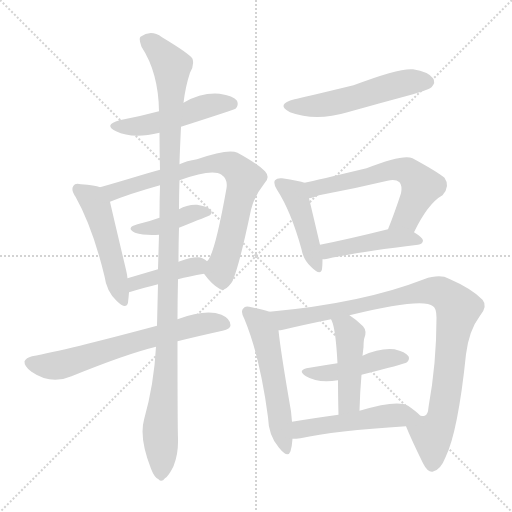
t = 0.00 s
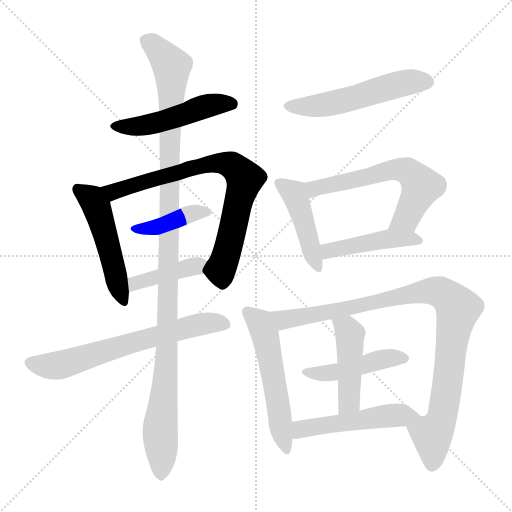
t = 2.32 s
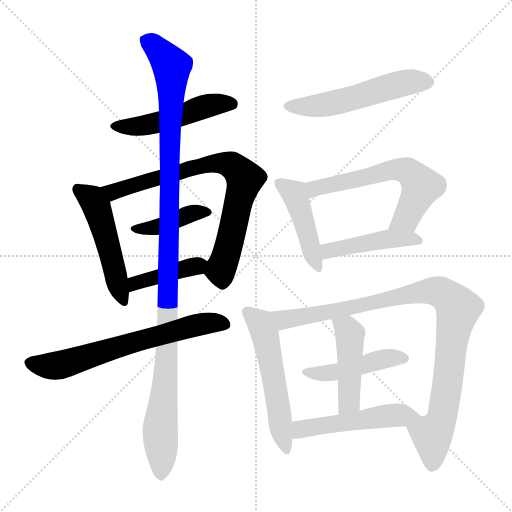
t = 4.65 s
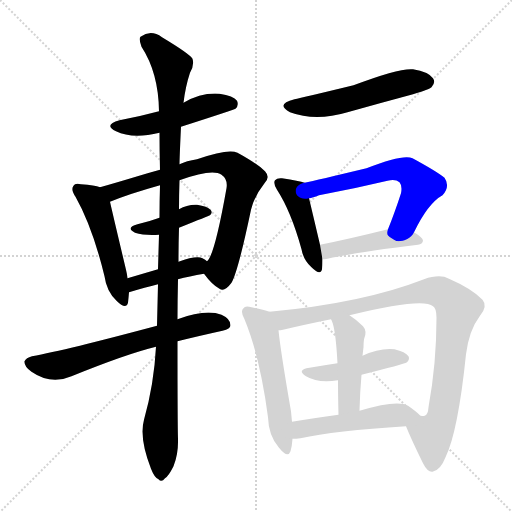
t = 6.97 s
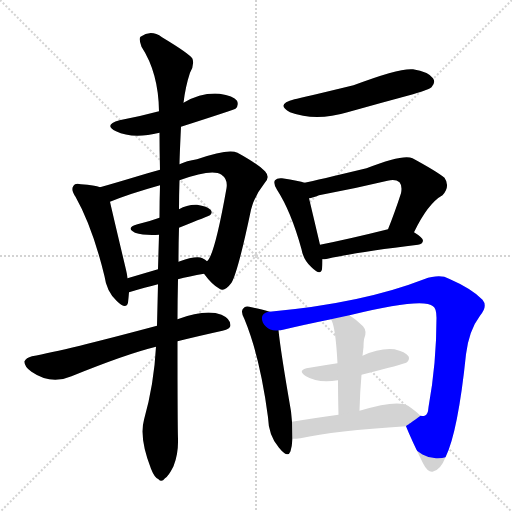
t = 9.29 s
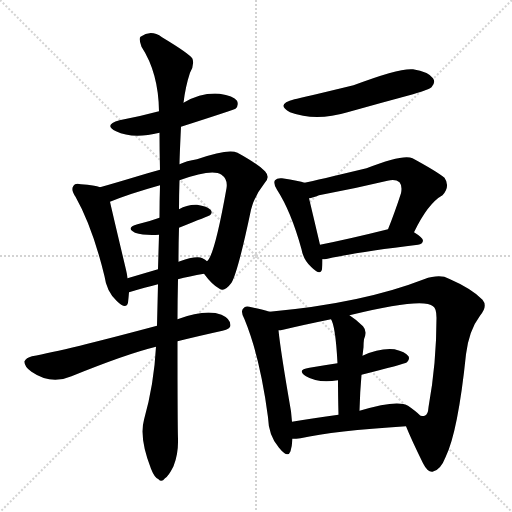
t = 11.62 s

The animated SVG that drew these frames (rendered in a browser with its animation timeline set to each time). Animation: 16 CSS @keyframes rules; one cycle of 11.62 s.

<svg version="1.1" viewBox="0 0 1024 1024" xmlns="http://www.w3.org/2000/svg">
  <g stroke="lightgray" stroke-dasharray="1,1" stroke-width="1" transform="scale(4, 4)">
    <line x1="0" y1="0" x2="256" y2="256"></line>
    <line x1="256" y1="0" x2="0" y2="256"></line>
    <line x1="128" y1="0" x2="128" y2="256"></line>
    <line x1="0" y1="128" x2="256" y2="128"></line>
  </g>
<g transform="scale(1, -1) translate(0, -900)">
   <style type="text/css">
    @keyframes keyframes0 {
      from {
       stroke: blue;
       stroke-dashoffset: 495;
       stroke-width: 128;
       }
       62% {
       animation-timing-function: step-end;
       stroke: blue;
       stroke-dashoffset: 0;
       stroke-width: 128;
       }
       to {
       stroke: black;
       stroke-width: 1024;
       }
       }
       #make-me-a-hanzi-animation-0 {
         animation: keyframes0 0.652832s both;
         animation-delay: 0.000000s;
         animation-timing-function: linear;
       }
    @keyframes keyframes1 {
      from {
       stroke: blue;
       stroke-dashoffset: 502;
       stroke-width: 128;
       }
       62% {
       animation-timing-function: step-end;
       stroke: blue;
       stroke-dashoffset: 0;
       stroke-width: 128;
       }
       to {
       stroke: black;
       stroke-width: 1024;
       }
       }
       #make-me-a-hanzi-animation-1 {
         animation: keyframes1 0.658529s both;
         animation-delay: 0.652832s;
         animation-timing-function: linear;
       }
    @keyframes keyframes2 {
      from {
       stroke: blue;
       stroke-dashoffset: 768;
       stroke-width: 128;
       }
       71% {
       animation-timing-function: step-end;
       stroke: blue;
       stroke-dashoffset: 0;
       stroke-width: 128;
       }
       to {
       stroke: black;
       stroke-width: 1024;
       }
       }
       #make-me-a-hanzi-animation-2 {
         animation: keyframes2 0.875000s both;
         animation-delay: 1.311361s;
         animation-timing-function: linear;
       }
    @keyframes keyframes3 {
      from {
       stroke: blue;
       stroke-dashoffset: 408;
       stroke-width: 128;
       }
       57% {
       animation-timing-function: step-end;
       stroke: blue;
       stroke-dashoffset: 0;
       stroke-width: 128;
       }
       to {
       stroke: black;
       stroke-width: 1024;
       }
       }
       #make-me-a-hanzi-animation-3 {
         animation: keyframes3 0.582031s both;
         animation-delay: 2.186361s;
         animation-timing-function: linear;
       }
    @keyframes keyframes4 {
      from {
       stroke: blue;
       stroke-dashoffset: 408;
       stroke-width: 128;
       }
       57% {
       animation-timing-function: step-end;
       stroke: blue;
       stroke-dashoffset: 0;
       stroke-width: 128;
       }
       to {
       stroke: black;
       stroke-width: 1024;
       }
       }
       #make-me-a-hanzi-animation-4 {
         animation: keyframes4 0.582031s both;
         animation-delay: 2.768392s;
         animation-timing-function: linear;
       }
    @keyframes keyframes5 {
      from {
       stroke: blue;
       stroke-dashoffset: 660;
       stroke-width: 128;
       }
       68% {
       animation-timing-function: step-end;
       stroke: blue;
       stroke-dashoffset: 0;
       stroke-width: 128;
       }
       to {
       stroke: black;
       stroke-width: 1024;
       }
       }
       #make-me-a-hanzi-animation-5 {
         animation: keyframes5 0.787109s both;
         animation-delay: 3.350423s;
         animation-timing-function: linear;
       }
    @keyframes keyframes6 {
      from {
       stroke: blue;
       stroke-dashoffset: 1144;
       stroke-width: 128;
       }
       79% {
       animation-timing-function: step-end;
       stroke: blue;
       stroke-dashoffset: 0;
       stroke-width: 128;
       }
       to {
       stroke: black;
       stroke-width: 1024;
       }
       }
       #make-me-a-hanzi-animation-6 {
         animation: keyframes6 1.180990s both;
         animation-delay: 4.137533s;
         animation-timing-function: linear;
       }
    @keyframes keyframes7 {
      from {
       stroke: blue;
       stroke-dashoffset: 536;
       stroke-width: 128;
       }
       64% {
       animation-timing-function: step-end;
       stroke: blue;
       stroke-dashoffset: 0;
       stroke-width: 128;
       }
       to {
       stroke: black;
       stroke-width: 1024;
       }
       }
       #make-me-a-hanzi-animation-7 {
         animation: keyframes7 0.686198s both;
         animation-delay: 5.318522s;
         animation-timing-function: linear;
       }
    @keyframes keyframes8 {
      from {
       stroke: blue;
       stroke-dashoffset: 447;
       stroke-width: 128;
       }
       59% {
       animation-timing-function: step-end;
       stroke: blue;
       stroke-dashoffset: 0;
       stroke-width: 128;
       }
       to {
       stroke: black;
       stroke-width: 1024;
       }
       }
       #make-me-a-hanzi-animation-8 {
         animation: keyframes8 0.613770s both;
         animation-delay: 6.004720s;
         animation-timing-function: linear;
       }
    @keyframes keyframes9 {
      from {
       stroke: blue;
       stroke-dashoffset: 609;
       stroke-width: 128;
       }
       66% {
       animation-timing-function: step-end;
       stroke: blue;
       stroke-dashoffset: 0;
       stroke-width: 128;
       }
       to {
       stroke: black;
       stroke-width: 1024;
       }
       }
       #make-me-a-hanzi-animation-9 {
         animation: keyframes9 0.745605s both;
         animation-delay: 6.618490s;
         animation-timing-function: linear;
       }
    @keyframes keyframes10 {
      from {
       stroke: blue;
       stroke-dashoffset: 451;
       stroke-width: 128;
       }
       59% {
       animation-timing-function: step-end;
       stroke: blue;
       stroke-dashoffset: 0;
       stroke-width: 128;
       }
       to {
       stroke: black;
       stroke-width: 1024;
       }
       }
       #make-me-a-hanzi-animation-10 {
         animation: keyframes10 0.617025s both;
         animation-delay: 7.364095s;
         animation-timing-function: linear;
       }
    @keyframes keyframes11 {
      from {
       stroke: blue;
       stroke-dashoffset: 544;
       stroke-width: 128;
       }
       64% {
       animation-timing-function: step-end;
       stroke: blue;
       stroke-dashoffset: 0;
       stroke-width: 128;
       }
       to {
       stroke: black;
       stroke-width: 1024;
       }
       }
       #make-me-a-hanzi-animation-11 {
         animation: keyframes11 0.692708s both;
         animation-delay: 7.981120s;
         animation-timing-function: linear;
       }
    @keyframes keyframes12 {
      from {
       stroke: blue;
       stroke-dashoffset: 966;
       stroke-width: 128;
       }
       76% {
       animation-timing-function: step-end;
       stroke: blue;
       stroke-dashoffset: 0;
       stroke-width: 128;
       }
       to {
       stroke: black;
       stroke-width: 1024;
       }
       }
       #make-me-a-hanzi-animation-12 {
         animation: keyframes12 1.036133s both;
         animation-delay: 8.673828s;
         animation-timing-function: linear;
       }
    @keyframes keyframes13 {
      from {
       stroke: blue;
       stroke-dashoffset: 455;
       stroke-width: 128;
       }
       60% {
       animation-timing-function: step-end;
       stroke: blue;
       stroke-dashoffset: 0;
       stroke-width: 128;
       }
       to {
       stroke: black;
       stroke-width: 1024;
       }
       }
       #make-me-a-hanzi-animation-13 {
         animation: keyframes13 0.620280s both;
         animation-delay: 9.709961s;
         animation-timing-function: linear;
       }
    @keyframes keyframes14 {
      from {
       stroke: blue;
       stroke-dashoffset: 456;
       stroke-width: 128;
       }
       60% {
       animation-timing-function: step-end;
       stroke: blue;
       stroke-dashoffset: 0;
       stroke-width: 128;
       }
       to {
       stroke: black;
       stroke-width: 1024;
       }
       }
       #make-me-a-hanzi-animation-14 {
         animation: keyframes14 0.621094s both;
         animation-delay: 10.330241s;
         animation-timing-function: linear;
       }
    @keyframes keyframes15 {
      from {
       stroke: blue;
       stroke-dashoffset: 508;
       stroke-width: 128;
       }
       62% {
       animation-timing-function: step-end;
       stroke: blue;
       stroke-dashoffset: 0;
       stroke-width: 128;
       }
       to {
       stroke: black;
       stroke-width: 1024;
       }
       }
       #make-me-a-hanzi-animation-15 {
         animation: keyframes15 0.663411s both;
         animation-delay: 10.951335s;
         animation-timing-function: linear;
       }
</style>
<path d="M 362.0 646.5 Q 468.0 680.5 471.0 682.5 Q 478.0 689.5 474.0 698.5 Q 467.0 708.5 439.0 712.5 Q 403.0 715.5 367.0 694.5 L 318.0 677.5 Q 281.0 667.5 239.0 659.5 Q 206.0 650.5 232.0 637.5 Q 265.0 621.5 319.0 634.5 L 362.0 646.5 Z" fill="lightgray"></path> 
<path d="M 200.0 525.5 Q 190.0 529.5 162.0 531.5 Q 150.0 534.5 147.0 528.5 Q 141.0 521.5 151.0 506.5 Q 185.0 446.5 209.0 347.5 Q 213.0 317.5 233.0 298.5 Q 252.0 279.5 256.0 294.5 Q 257.0 303.5 258.0 315.5 L 255.0 343.5 Q 254.0 352.5 252.0 360.5 Q 227.0 465.5 220.0 496.5 C 214.0 521.5 214.0 521.5 200.0 525.5 Z" fill="lightgray"></path> 
<path d="M 408.0 352.5 Q 424.0 330.5 439.0 322.5 Q 449.0 315.5 463.0 334.5 Q 476.0 356.5 502.0 480.5 Q 509.0 508.5 529.0 533.5 Q 541.0 545.5 530.0 557.5 Q 515.0 572.5 475.0 594.5 Q 457.0 603.5 394.0 581.5 Q 373.0 578.5 359.0 571.5 L 320.0 560.5 Q 298.0 554.5 275.0 547.5 Q 232.0 534.5 200.0 525.5 C 171.0 517.5 192.0 485.5 220.0 496.5 Q 259.0 512.5 320.0 529.5 L 359.0 539.5 Q 425.0 563.5 443.0 550.5 Q 456.0 541.5 453.0 523.5 Q 429.0 388.5 414.0 377.5 C 403.0 358.5 403.0 358.5 408.0 352.5 Z" fill="lightgray"></path> 
<path d="M 358.0 444.5 Q 418.0 468.5 420.0 469.5 Q 426.0 475.5 421.0 480.5 Q 415.0 487.5 394.0 490.5 Q 375.0 491.5 358.0 481.5 L 319.0 464.5 Q 300.0 457.5 275.0 451.5 Q 250.0 444.5 270.0 434.5 Q 289.0 428.5 318.0 430.5 L 358.0 444.5 Z" fill="lightgray"></path> 
<path d="M 356.0 341.5 Q 378.0 347.5 408.0 352.5 C 438.0 357.5 438.0 359.5 414.0 377.5 Q 411.0 380.5 405.0 383.5 Q 393.0 389.5 357.0 376.5 L 316.0 361.5 Q 282.0 351.5 255.0 343.5 C 226.0 334.5 229.0 306.5 258.0 315.5 Q 291.0 325.5 316.0 331.5 L 356.0 341.5 Z" fill="lightgray"></path> 
<path d="M 355.0 217.5 Q 395.0 227.5 445.0 238.5 Q 461.0 242.5 461.0 249.5 Q 461.0 262.5 443.0 270.5 Q 412.0 282.5 355.0 261.5 L 314.0 248.5 Q 131.0 199.5 64.0 187.5 Q 52.0 184.5 49.0 177.5 Q 48.0 167.5 63.0 156.5 Q 102.0 129.5 143.0 147.5 Q 254.0 192.5 312.0 206.5 L 355.0 217.5 Z" fill="lightgray"></path> 
<path d="M 312.0 206.5 Q 308.0 131.5 288.0 60.5 Q 278.0 24.5 302.0 -37.5 Q 309.0 -55.5 317.0 -58.5 Q 323.0 -65.5 330.0 -56.5 Q 337.0 -52.5 347.0 -32.5 Q 357.0 -7.5 356.0 22.5 Q 355.0 53.5 355.0 217.5 L 355.0 261.5 Q 355.0 298.5 356.0 341.5 L 357.0 376.5 Q 357.0 409.5 358.0 444.5 L 358.0 481.5 Q 358.0 509.5 359.0 539.5 L 359.0 571.5 Q 359.0 583.5 362.0 646.5 L 367.0 694.5 Q 371.0 727.5 380.0 754.5 Q 389.0 769.5 385.0 782.5 Q 379.0 792.5 324.0 825.5 Q 302.0 841.5 281.0 826.5 Q 277.0 822.5 283.0 806.5 Q 317.0 754.5 318.0 677.5 L 319.0 634.5 Q 319.0 600.5 320.0 560.5 L 320.0 529.5 Q 319.0 498.5 319.0 464.5 L 318.0 430.5 Q 317.0 396.5 316.0 361.5 L 316.0 331.5 Q 315.0 291.5 314.0 248.5 L 312.0 206.5 Z" fill="lightgray"></path> 
<path d="M 589.0 701.5 Q 550.0 691.5 580.0 675.5 Q 631.0 656.5 695.0 675.5 Q 759.0 693.5 826.0 711.5 Q 859.0 721.5 863.0 725.5 Q 872.0 735.5 866.0 743.5 Q 857.0 756.5 826.0 761.5 Q 799.0 764.5 707.0 729.5 Q 604.0 704.5 589.0 701.5 Z" fill="lightgray"></path> 
<path d="M 609.0 534.5 Q 599.0 538.5 564.0 543.5 Q 554.0 544.5 550.0 539.5 Q 546.0 533.5 554.0 520.5 Q 582.0 477.5 603.0 401.5 Q 607.0 379.5 623.0 365.5 Q 641.0 347.5 644.0 361.5 Q 645.0 370.5 645.0 381.5 L 640.0 410.5 Q 625.0 474.5 618.0 503.5 C 611.0 532.5 611.0 533.5 609.0 534.5 Z" fill="lightgray"></path> 
<path d="M 828.0 435.5 Q 856.0 493.5 885.0 509.5 Q 901.0 527.5 889.0 544.5 Q 873.0 557.5 825.0 583.5 Q 807.0 592.5 733.0 563.5 Q 633.0 539.5 609.0 534.5 C 580.0 528.5 589.0 496.5 618.0 503.5 Q 625.0 504.5 638.0 509.5 Q 708.0 522.5 775.0 538.5 Q 791.0 542.5 799.0 535.5 Q 805.0 528.5 802.0 513.5 Q 789.0 473.5 776.0 441.5 C 765.0 413.5 815.0 408.5 828.0 435.5 Z" fill="lightgray"></path> 
<path d="M 645.0 381.5 Q 649.0 381.5 655.0 382.5 Q 712.0 395.5 836.0 410.5 Q 845.0 411.5 846.0 418.5 Q 846.0 424.5 828.0 435.5 C 807.0 449.5 805.0 448.5 776.0 441.5 Q 700.0 422.5 640.0 410.5 C 611.0 404.5 615.0 379.5 645.0 381.5 Z" fill="lightgray"></path> 
<path d="M 539.0 276.5 Q 526.0 280.5 503.0 285.5 Q 490.0 289.5 487.0 283.5 Q 480.0 277.5 489.0 261.5 Q 520.0 186.5 536.0 65.5 Q 537.0 28.5 558.0 4.5 Q 576.0 -17.5 581.0 -2.5 Q 584.0 7.5 585.0 22.5 L 584.0 56.5 Q 583.0 66.5 582.0 77.5 Q 561.0 198.5 557.0 239.5 C 554.0 269.5 553.0 272.5 539.0 276.5 Z" fill="lightgray"></path> 
<path d="M 812.0 47.5 Q 822.0 22.5 846.0 -26.5 Q 855.0 -44.5 865.0 -43.5 Q 881.0 -40.5 891.0 -14.5 Q 916.0 36.5 932.0 191.5 Q 938.0 239.5 960.0 268.5 Q 976.0 287.5 965.0 300.5 Q 944.0 322.5 898.0 342.5 Q 880.0 352.5 848.0 341.5 Q 725.0 293.5 539.0 276.5 C 509.0 273.5 528.0 234.5 557.0 239.5 Q 561.0 239.5 566.0 240.5 Q 608.0 250.5 662.0 261.5 L 699.0 269.5 Q 846.0 305.5 866.0 287.5 Q 873.0 283.5 873.0 264.5 Q 873.0 173.5 857.0 85.5 Q 856.0 69.5 849.0 68.5 Q 848.0 67.5 841.0 68.5 C 817.0 50.5 812.0 48.5 812.0 47.5 Z" fill="lightgray"></path> 
<path d="M 723.0 150.5 Q 807.0 171.5 814.0 175.5 Q 820.0 181.5 817.0 187.5 Q 811.0 196.5 789.0 201.5 Q 759.0 204.5 725.0 188.5 L 675.0 173.5 Q 648.0 169.5 619.0 164.5 Q 592.0 160.5 612.0 147.5 Q 637.0 132.5 676.0 139.5 L 723.0 150.5 Z" fill="lightgray"></path> 
<path d="M 719.0 78.5 Q 720.0 117.5 723.0 150.5 L 725.0 188.5 Q 726.0 197.5 727.0 205.5 Q 727.0 214.5 728.0 221.5 Q 735.0 237.5 726.0 247.5 Q 713.0 260.5 699.0 269.5 C 674.0 286.5 649.0 288.5 662.0 261.5 Q 671.0 248.5 675.0 173.5 L 676.0 139.5 Q 676.0 111.5 677.0 70.5 C 678.0 40.5 718.0 48.5 719.0 78.5 Z" fill="lightgray"></path> 
<path d="M 585.0 22.5 Q 592.0 22.5 601.0 23.5 Q 668.0 38.5 812.0 47.5 C 842.0 49.5 860.0 50.5 841.0 68.5 Q 832.0 77.5 816.0 88.5 Q 795.0 101.5 719.0 78.5 L 677.0 70.5 Q 626.0 63.5 584.0 56.5 C 554.0 51.5 555.0 21.5 585.0 22.5 Z" fill="lightgray"></path> 
      <clipPath id="make-me-a-hanzi-clip-0">
      <path d="M 362.0 646.5 Q 468.0 680.5 471.0 682.5 Q 478.0 689.5 474.0 698.5 Q 467.0 708.5 439.0 712.5 Q 403.0 715.5 367.0 694.5 L 318.0 677.5 Q 281.0 667.5 239.0 659.5 Q 206.0 650.5 232.0 637.5 Q 265.0 621.5 319.0 634.5 L 362.0 646.5 Z" fill="lightgray"></path>
      </clipPath>
      <path clip-path="url(#make-me-a-hanzi-clip-0)" d="M 233.0 649.5 L 291.0 649.5 L 420.0 689.5 L 466.0 690.5 " fill="none" id="make-me-a-hanzi-animation-0" stroke-dasharray="367 734" stroke-linecap="round"></path>

      <clipPath id="make-me-a-hanzi-clip-1">
      <path d="M 200.0 525.5 Q 190.0 529.5 162.0 531.5 Q 150.0 534.5 147.0 528.5 Q 141.0 521.5 151.0 506.5 Q 185.0 446.5 209.0 347.5 Q 213.0 317.5 233.0 298.5 Q 252.0 279.5 256.0 294.5 Q 257.0 303.5 258.0 315.5 L 255.0 343.5 Q 254.0 352.5 252.0 360.5 Q 227.0 465.5 220.0 496.5 C 214.0 521.5 214.0 521.5 200.0 525.5 Z" fill="lightgray"></path>
      </clipPath>
      <path clip-path="url(#make-me-a-hanzi-clip-1)" d="M 156.0 521.5 L 181.0 504.5 L 193.0 485.5 L 245.0 299.5 " fill="none" id="make-me-a-hanzi-animation-1" stroke-dasharray="374 748" stroke-linecap="round"></path>

      <clipPath id="make-me-a-hanzi-clip-2">
      <path d="M 408.0 352.5 Q 424.0 330.5 439.0 322.5 Q 449.0 315.5 463.0 334.5 Q 476.0 356.5 502.0 480.5 Q 509.0 508.5 529.0 533.5 Q 541.0 545.5 530.0 557.5 Q 515.0 572.5 475.0 594.5 Q 457.0 603.5 394.0 581.5 Q 373.0 578.5 359.0 571.5 L 320.0 560.5 Q 298.0 554.5 275.0 547.5 Q 232.0 534.5 200.0 525.5 C 171.0 517.5 192.0 485.5 220.0 496.5 Q 259.0 512.5 320.0 529.5 L 359.0 539.5 Q 425.0 563.5 443.0 550.5 Q 456.0 541.5 453.0 523.5 Q 429.0 388.5 414.0 377.5 C 403.0 358.5 403.0 358.5 408.0 352.5 Z" fill="lightgray"></path>
      </clipPath>
      <path clip-path="url(#make-me-a-hanzi-clip-2)" d="M 208.0 523.5 L 233.0 517.5 L 408.0 571.5 L 442.0 574.5 L 464.0 569.5 L 489.0 542.5 L 455.0 396.5 L 441.0 359.5 L 445.0 339.5 " fill="none" id="make-me-a-hanzi-animation-2" stroke-dasharray="640 1280" stroke-linecap="round"></path>

      <clipPath id="make-me-a-hanzi-clip-3">
      <path d="M 358.0 444.5 Q 418.0 468.5 420.0 469.5 Q 426.0 475.5 421.0 480.5 Q 415.0 487.5 394.0 490.5 Q 375.0 491.5 358.0 481.5 L 319.0 464.5 Q 300.0 457.5 275.0 451.5 Q 250.0 444.5 270.0 434.5 Q 289.0 428.5 318.0 430.5 L 358.0 444.5 Z" fill="lightgray"></path>
      </clipPath>
      <path clip-path="url(#make-me-a-hanzi-clip-3)" d="M 270.0 443.5 L 311.0 444.5 L 388.0 474.5 L 416.0 475.5 " fill="none" id="make-me-a-hanzi-animation-3" stroke-dasharray="280 560" stroke-linecap="round"></path>

      <clipPath id="make-me-a-hanzi-clip-4">
      <path d="M 356.0 341.5 Q 378.0 347.5 408.0 352.5 C 438.0 357.5 438.0 359.5 414.0 377.5 Q 411.0 380.5 405.0 383.5 Q 393.0 389.5 357.0 376.5 L 316.0 361.5 Q 282.0 351.5 255.0 343.5 C 226.0 334.5 229.0 306.5 258.0 315.5 Q 291.0 325.5 316.0 331.5 L 356.0 341.5 Z" fill="lightgray"></path>
      </clipPath>
      <path clip-path="url(#make-me-a-hanzi-clip-4)" d="M 264.0 323.5 L 270.0 333.5 L 405.0 373.5 " fill="none" id="make-me-a-hanzi-animation-4" stroke-dasharray="280 560" stroke-linecap="round"></path>

      <clipPath id="make-me-a-hanzi-clip-5">
      <path d="M 355.0 217.5 Q 395.0 227.5 445.0 238.5 Q 461.0 242.5 461.0 249.5 Q 461.0 262.5 443.0 270.5 Q 412.0 282.5 355.0 261.5 L 314.0 248.5 Q 131.0 199.5 64.0 187.5 Q 52.0 184.5 49.0 177.5 Q 48.0 167.5 63.0 156.5 Q 102.0 129.5 143.0 147.5 Q 254.0 192.5 312.0 206.5 L 355.0 217.5 Z" fill="lightgray"></path>
      </clipPath>
      <path clip-path="url(#make-me-a-hanzi-clip-5)" d="M 58.0 174.5 L 101.0 167.5 L 126.0 171.5 L 371.0 244.5 L 413.0 253.5 L 450.0 252.5 " fill="none" id="make-me-a-hanzi-animation-5" stroke-dasharray="532 1064" stroke-linecap="round"></path>

      <clipPath id="make-me-a-hanzi-clip-6">
      <path d="M 312.0 206.5 Q 308.0 131.5 288.0 60.5 Q 278.0 24.5 302.0 -37.5 Q 309.0 -55.5 317.0 -58.5 Q 323.0 -65.5 330.0 -56.5 Q 337.0 -52.5 347.0 -32.5 Q 357.0 -7.5 356.0 22.5 Q 355.0 53.5 355.0 217.5 L 355.0 261.5 Q 355.0 298.5 356.0 341.5 L 357.0 376.5 Q 357.0 409.5 358.0 444.5 L 358.0 481.5 Q 358.0 509.5 359.0 539.5 L 359.0 571.5 Q 359.0 583.5 362.0 646.5 L 367.0 694.5 Q 371.0 727.5 380.0 754.5 Q 389.0 769.5 385.0 782.5 Q 379.0 792.5 324.0 825.5 Q 302.0 841.5 281.0 826.5 Q 277.0 822.5 283.0 806.5 Q 317.0 754.5 318.0 677.5 L 319.0 634.5 Q 319.0 600.5 320.0 560.5 L 320.0 529.5 Q 319.0 498.5 319.0 464.5 L 318.0 430.5 Q 317.0 396.5 316.0 361.5 L 316.0 331.5 Q 315.0 291.5 314.0 248.5 L 312.0 206.5 Z" fill="lightgray"></path>
      </clipPath>
      <path clip-path="url(#make-me-a-hanzi-clip-6)" d="M 292.0 820.5 L 321.0 797.5 L 343.0 767.5 L 335.0 205.5 L 320.0 39.5 L 322.0 -45.5 " fill="none" id="make-me-a-hanzi-animation-6" stroke-dasharray="1016 2032" stroke-linecap="round"></path>

      <clipPath id="make-me-a-hanzi-clip-7">
      <path d="M 589.0 701.5 Q 550.0 691.5 580.0 675.5 Q 631.0 656.5 695.0 675.5 Q 759.0 693.5 826.0 711.5 Q 859.0 721.5 863.0 725.5 Q 872.0 735.5 866.0 743.5 Q 857.0 756.5 826.0 761.5 Q 799.0 764.5 707.0 729.5 Q 604.0 704.5 589.0 701.5 Z" fill="lightgray"></path>
      </clipPath>
      <path clip-path="url(#make-me-a-hanzi-clip-7)" d="M 581.0 689.5 L 616.0 686.5 L 667.0 693.5 L 807.0 733.5 L 855.0 736.5 " fill="none" id="make-me-a-hanzi-animation-7" stroke-dasharray="408 816" stroke-linecap="round"></path>

      <clipPath id="make-me-a-hanzi-clip-8">
      <path d="M 609.0 534.5 Q 599.0 538.5 564.0 543.5 Q 554.0 544.5 550.0 539.5 Q 546.0 533.5 554.0 520.5 Q 582.0 477.5 603.0 401.5 Q 607.0 379.5 623.0 365.5 Q 641.0 347.5 644.0 361.5 Q 645.0 370.5 645.0 381.5 L 640.0 410.5 Q 625.0 474.5 618.0 503.5 C 611.0 532.5 611.0 533.5 609.0 534.5 Z" fill="lightgray"></path>
      </clipPath>
      <path clip-path="url(#make-me-a-hanzi-clip-8)" d="M 559.0 534.5 L 589.0 511.5 L 634.0 365.5 " fill="none" id="make-me-a-hanzi-animation-8" stroke-dasharray="319 638" stroke-linecap="round"></path>

      <clipPath id="make-me-a-hanzi-clip-9">
      <path d="M 828.0 435.5 Q 856.0 493.5 885.0 509.5 Q 901.0 527.5 889.0 544.5 Q 873.0 557.5 825.0 583.5 Q 807.0 592.5 733.0 563.5 Q 633.0 539.5 609.0 534.5 C 580.0 528.5 589.0 496.5 618.0 503.5 Q 625.0 504.5 638.0 509.5 Q 708.0 522.5 775.0 538.5 Q 791.0 542.5 799.0 535.5 Q 805.0 528.5 802.0 513.5 Q 789.0 473.5 776.0 441.5 C 765.0 413.5 815.0 408.5 828.0 435.5 Z" fill="lightgray"></path>
      </clipPath>
      <path clip-path="url(#make-me-a-hanzi-clip-9)" d="M 614.0 530.5 L 629.0 522.5 L 772.0 558.5 L 814.0 558.5 L 843.0 527.5 L 814.0 466.5 L 783.0 446.5 " fill="none" id="make-me-a-hanzi-animation-9" stroke-dasharray="481 962" stroke-linecap="round"></path>

      <clipPath id="make-me-a-hanzi-clip-10">
      <path d="M 645.0 381.5 Q 649.0 381.5 655.0 382.5 Q 712.0 395.5 836.0 410.5 Q 845.0 411.5 846.0 418.5 Q 846.0 424.5 828.0 435.5 C 807.0 449.5 805.0 448.5 776.0 441.5 Q 700.0 422.5 640.0 410.5 C 611.0 404.5 615.0 379.5 645.0 381.5 Z" fill="lightgray"></path>
      </clipPath>
      <path clip-path="url(#make-me-a-hanzi-clip-10)" d="M 649.0 389.5 L 663.0 400.5 L 772.0 422.5 L 838.0 418.5 " fill="none" id="make-me-a-hanzi-animation-10" stroke-dasharray="323 646" stroke-linecap="round"></path>

      <clipPath id="make-me-a-hanzi-clip-11">
      <path d="M 539.0 276.5 Q 526.0 280.5 503.0 285.5 Q 490.0 289.5 487.0 283.5 Q 480.0 277.5 489.0 261.5 Q 520.0 186.5 536.0 65.5 Q 537.0 28.5 558.0 4.5 Q 576.0 -17.5 581.0 -2.5 Q 584.0 7.5 585.0 22.5 L 584.0 56.5 Q 583.0 66.5 582.0 77.5 Q 561.0 198.5 557.0 239.5 C 554.0 269.5 553.0 272.5 539.0 276.5 Z" fill="lightgray"></path>
      </clipPath>
      <path clip-path="url(#make-me-a-hanzi-clip-11)" d="M 496.0 275.5 L 521.0 252.5 L 530.0 232.5 L 570.0 3.5 " fill="none" id="make-me-a-hanzi-animation-11" stroke-dasharray="416 832" stroke-linecap="round"></path>

      <clipPath id="make-me-a-hanzi-clip-12">
      <path d="M 812.0 47.5 Q 822.0 22.5 846.0 -26.5 Q 855.0 -44.5 865.0 -43.5 Q 881.0 -40.5 891.0 -14.5 Q 916.0 36.5 932.0 191.5 Q 938.0 239.5 960.0 268.5 Q 976.0 287.5 965.0 300.5 Q 944.0 322.5 898.0 342.5 Q 880.0 352.5 848.0 341.5 Q 725.0 293.5 539.0 276.5 C 509.0 273.5 528.0 234.5 557.0 239.5 Q 561.0 239.5 566.0 240.5 Q 608.0 250.5 662.0 261.5 L 699.0 269.5 Q 846.0 305.5 866.0 287.5 Q 873.0 283.5 873.0 264.5 Q 873.0 173.5 857.0 85.5 Q 856.0 69.5 849.0 68.5 Q 848.0 67.5 841.0 68.5 C 817.0 50.5 812.0 48.5 812.0 47.5 Z" fill="lightgray"></path>
      </clipPath>
      <path clip-path="url(#make-me-a-hanzi-clip-12)" d="M 549.0 273.5 L 560.0 263.5 L 581.0 262.5 L 709.0 283.5 L 720.0 290.5 L 853.0 317.5 L 882.0 314.5 L 905.0 297.5 L 916.0 283.5 L 883.0 61.5 L 864.0 26.5 L 865.0 -29.5 " fill="none" id="make-me-a-hanzi-animation-12" stroke-dasharray="838 1676" stroke-linecap="round"></path>

      <clipPath id="make-me-a-hanzi-clip-13">
      <path d="M 723.0 150.5 Q 807.0 171.5 814.0 175.5 Q 820.0 181.5 817.0 187.5 Q 811.0 196.5 789.0 201.5 Q 759.0 204.5 725.0 188.5 L 675.0 173.5 Q 648.0 169.5 619.0 164.5 Q 592.0 160.5 612.0 147.5 Q 637.0 132.5 676.0 139.5 L 723.0 150.5 Z" fill="lightgray"></path>
      </clipPath>
      <path clip-path="url(#make-me-a-hanzi-clip-13)" d="M 613.0 156.5 L 666.0 154.5 L 762.0 180.5 L 808.0 183.5 " fill="none" id="make-me-a-hanzi-animation-13" stroke-dasharray="327 654" stroke-linecap="round"></path>

      <clipPath id="make-me-a-hanzi-clip-14">
      <path d="M 719.0 78.5 Q 720.0 117.5 723.0 150.5 L 725.0 188.5 Q 726.0 197.5 727.0 205.5 Q 727.0 214.5 728.0 221.5 Q 735.0 237.5 726.0 247.5 Q 713.0 260.5 699.0 269.5 C 674.0 286.5 649.0 288.5 662.0 261.5 Q 671.0 248.5 675.0 173.5 L 676.0 139.5 Q 676.0 111.5 677.0 70.5 C 678.0 40.5 718.0 48.5 719.0 78.5 Z" fill="lightgray"></path>
      </clipPath>
      <path clip-path="url(#make-me-a-hanzi-clip-14)" d="M 669.0 260.5 L 693.0 242.5 L 700.0 220.5 L 699.0 102.5 L 683.0 78.5 " fill="none" id="make-me-a-hanzi-animation-14" stroke-dasharray="328 656" stroke-linecap="round"></path>

      <clipPath id="make-me-a-hanzi-clip-15">
      <path d="M 585.0 22.5 Q 592.0 22.5 601.0 23.5 Q 668.0 38.5 812.0 47.5 C 842.0 49.5 860.0 50.5 841.0 68.5 Q 832.0 77.5 816.0 88.5 Q 795.0 101.5 719.0 78.5 L 677.0 70.5 Q 626.0 63.5 584.0 56.5 C 554.0 51.5 555.0 21.5 585.0 22.5 Z" fill="lightgray"></path>
      </clipPath>
      <path clip-path="url(#make-me-a-hanzi-clip-15)" d="M 589.0 28.5 L 608.0 43.5 L 654.0 51.5 L 770.0 68.5 L 834.0 67.5 " fill="none" id="make-me-a-hanzi-animation-15" stroke-dasharray="380 760" stroke-linecap="round"></path>

</g>
</svg>
